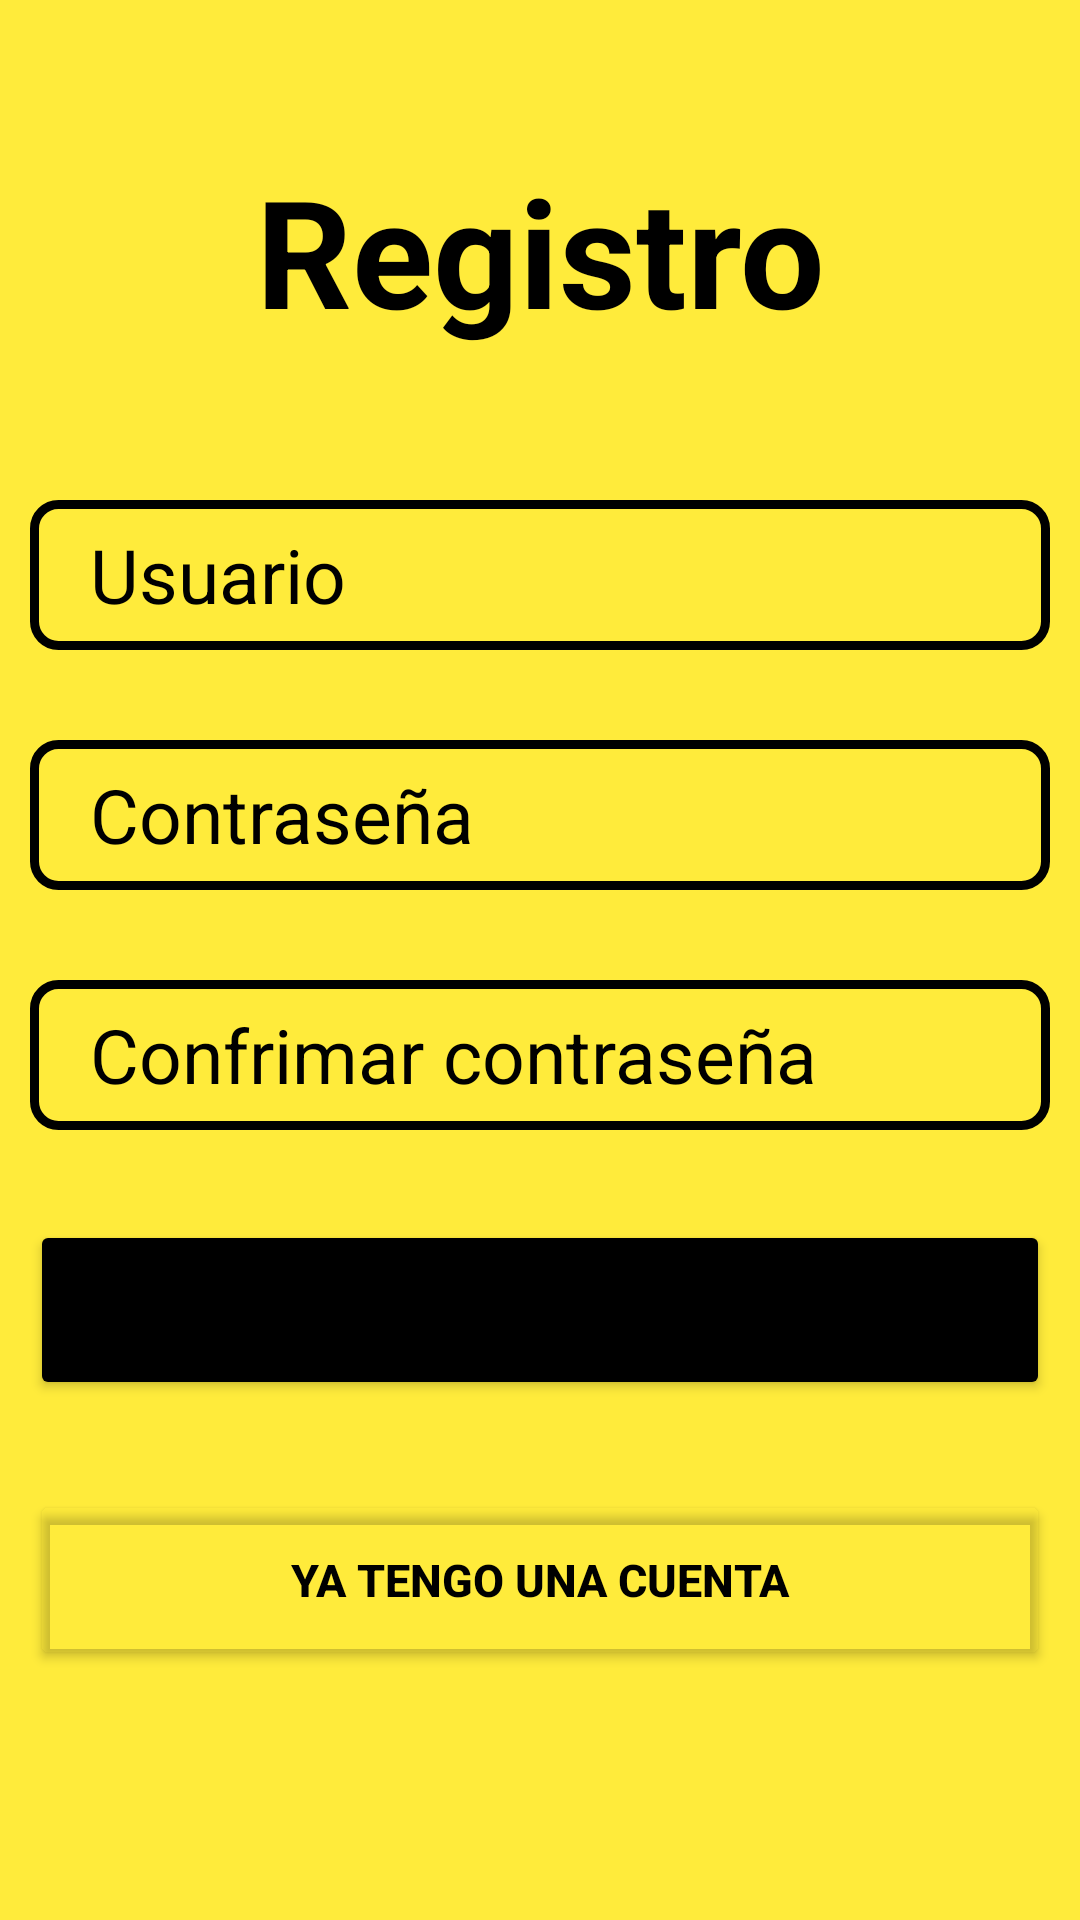

Here is an Android app screen rendered from its layout file. Give the layout XML and the strings, colors and styles it references.
<!-- AndroidManifest.xml: application theme Theme.Proyecto2 -->
<!-- res/layout/activity_main2.xml -->
<?xml version="1.0" encoding="utf-8"?>
<LinearLayout xmlns:android="http://schemas.android.com/apk/res/android"
    xmlns:app="http://schemas.android.com/apk/res-auto"
    xmlns:tools="http://schemas.android.com/tools"
    android:layout_width="match_parent"
    android:layout_height="match_parent"
    android:padding="10dp"
    android:background="#FFEB3B"
    android:orientation="vertical"
    tools:context=".MainActivity">

    <TextView
        android:layout_width="match_parent"
        android:layout_height="wrap_content"
        android:text="Registro"
        android:textColor="@color/black"
        android:textSize="50dp"
        android:textStyle="bold"
        android:gravity="center_horizontal"
        android:layout_marginTop="40dp"
        android:layout_marginBottom="50dp"/>
    <EditText
        android:layout_width="match_parent"
        android:layout_height="50dp"
        android:id="@+id/usuario"
        android:hint="Usuario"
        android:textSize="25dp"
        android:textColorHint="@color/black"
        android:background="@drawable/edittextbackground"
        android:layout_marginBottom="30dp"
        android:paddingLeft="20dp"/>
    <EditText
        android:layout_width="match_parent"
        android:layout_height="50dp"
        android:id="@+id/contraseña"
        android:hint="Contraseña"
        android:textSize="25dp"
        android:textColorHint="@color/black"
        android:background="@drawable/edittextbackground"
        android:layout_marginBottom="30dp"
        android:paddingLeft="20dp"/>
    <EditText
        android:layout_width="match_parent"
        android:layout_height="50dp"
        android:id="@+id/confirmarcontraseña"
        android:hint="Confrimar contraseña"
        android:textSize="25dp"
        android:textColorHint="@color/black"
        android:background="@drawable/edittextbackground"
        android:layout_marginBottom="30dp"
        android:paddingLeft="20dp"/>

    <Button
        android:layout_width="match_parent"
        android:layout_height="60dp"
        android:id="@+id/registro"
        android:text="Registro"
        android:textSize="20dp"
        android:backgroundTint="@color/black"
        android:layout_marginBottom="30dp"/>

    <Button
        android:layout_width="match_parent"
        android:layout_height="60dp"
        android:id="@+id/login"
        android:text="Ya tengo una cuenta"
        android:textSize="15dp"
        android:textColor="@color/black"
        android:textStyle="bold"
        android:backgroundTint="#00000000"
        android:layout_marginBottom="30dp"/>

</LinearLayout>
<!-- resources referenced by this layout -->
<resources>
  <!-- drawable edittextbackground (drawable) -->
  <?xml version="1.0" encoding="utf-8"?>
  <shape android:shape="rectangle" xmlns:android="http://schemas.android.com/apk/res/android">
  
  
      <stroke android:width="3dp" android:color="@color/black"/>
      <corners android:radius="8dp"/>
  
  </shape>
  <style name="Theme.Proyecto2" parent="Theme.MaterialComponents.DayNight.DarkActionBar">
          
          <item name="colorPrimary">@color/purple_500</item>
          <item name="colorPrimaryVariant">@color/purple_700</item>
          <item name="colorOnPrimary">@color/white</item>
          
          <item name="colorSecondary">@color/teal_200</item>
          <item name="colorSecondaryVariant">@color/teal_700</item>
          <item name="colorOnSecondary">@color/black</item>
          
          <item name="android:statusBarColor">?attr/colorPrimaryVariant</item>
          
      </style>
  <!-- not gathered from this repository: default colours our renderer supplied (Android Studio template values) -->
  <color name="purple_500">#FF6200EE</color>
  <color name="purple_700">#FF3700B3</color>
  <color name="teal_200">#FF03DAC5</color>
  <color name="teal_700">#FF018786</color>
  <color name="black">#FF000000</color>
  <color name="white">#FFFFFFFF</color>
</resources>
